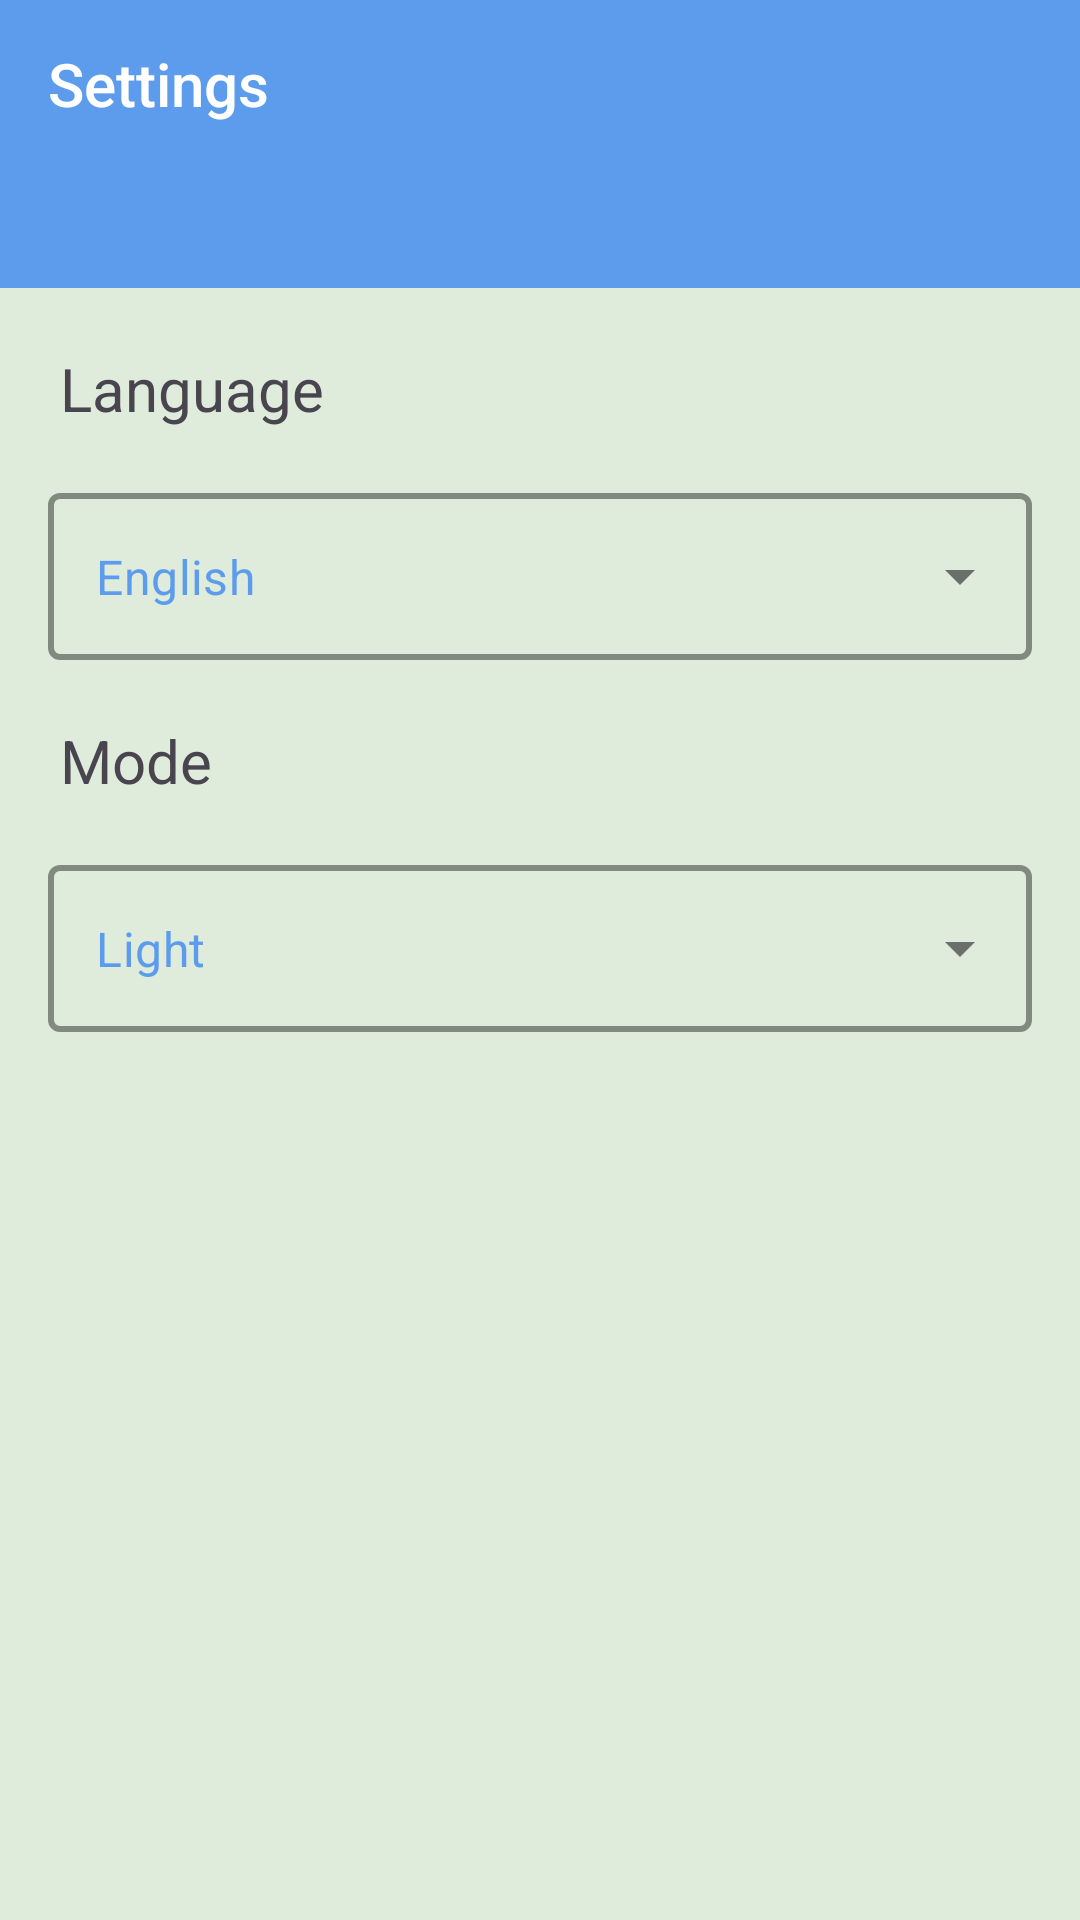

Write the Android layout XML for this screen, with the resource values it uses.
<!-- AndroidManifest.xml: application theme Theme.ToDo -->
<!-- res/layout/fragment_setting.xml -->
<?xml version="1.0" encoding="utf-8"?>
<androidx.constraintlayout.widget.ConstraintLayout xmlns:android="http://schemas.android.com/apk/res/android"
    xmlns:app="http://schemas.android.com/apk/res-auto"
    xmlns:tools="http://schemas.android.com/tools"
    style="@style/app_bg"
    android:layout_width="match_parent"
    android:layout_height="match_parent">

    <Toolbar
        android:id="@+id/toolbar"
        style="@style/toolbar_title_style"
        android:layout_width="match_parent"
        android:layout_height="wrap_content"
        android:background="@color/blue"
        android:title="@string/settings"
        app:layout_constraintTop_toTopOf="parent" />

    <View
        android:id="@+id/toolbar_view"
        android:layout_width="match_parent"
        android:layout_height="40dp"
        android:background="@color/blue"
        app:layout_constraintTop_toBottomOf="@id/toolbar" />

    <TextView
        android:id="@+id/language_Text_view"
        android:layout_width="wrap_content"
        android:layout_height="wrap_content"
        app:layout_constraintTop_toBottomOf="@id/toolbar_view"
        app:layout_constraintStart_toStartOf="parent"
        android:text="Language"
        android:paddingStart="20dp"
        android:paddingTop="20dp"
        android:textSize="20sp"
        />

    <com.google.android.material.textfield.TextInputLayout
        android:id="@+id/language_dropdown_menu"
        style="@style/Widget.MaterialComponents.TextInputLayout.OutlinedBox.ExposedDropdownMenu"
        android:layout_width="match_parent"
        android:layout_height="wrap_content"
        android:elevation="10dp"
        android:layout_margin="16dp"
        app:boxStrokeWidth="2dp"
        app:boxStrokeColor="@color/blue"
        app:boxStrokeWidthFocused="2dp"
        app:layout_constraintTop_toBottomOf="@id/language_Text_view">

        <AutoCompleteTextView
            android:id="@+id/auto_complete_text_view"
            android:layout_width="match_parent"
            android:layout_height="wrap_content"
            android:inputType="none"
            android:text="English"
            android:textColor="@color/blue"
            />
    </com.google.android.material.textfield.TextInputLayout>

    <TextView
        android:id="@+id/Mode_Text_view"
        android:layout_width="wrap_content"
        android:layout_height="wrap_content"
        app:layout_constraintTop_toBottomOf="@id/language_dropdown_menu"
        app:layout_constraintStart_toStartOf="parent"
        android:text="Mode"
        android:paddingStart="20dp"
        android:paddingTop="20dp"
        android:textSize="20sp"
        />

    <com.google.android.material.textfield.TextInputLayout
        android:id="@+id/theme_dropdown_menu"
        style="@style/Widget.MaterialComponents.TextInputLayout.OutlinedBox.ExposedDropdownMenu"
        android:layout_width="match_parent"
        android:layout_height="wrap_content"
        android:layout_margin="16dp"
        app:boxStrokeWidth="2dp"
        app:boxStrokeColor="@color/blue"
        app:boxStrokeWidthFocused="2dp"
        app:layout_constraintTop_toBottomOf="@id/Mode_Text_view">

        <AutoCompleteTextView
            android:id="@+id/auto_complete_text_view_1"
            android:layout_width="match_parent"
            android:layout_height="wrap_content"
            android:inputType="none"
            android:text="Light"

            android:textColor="@color/blue"
            />
    </com.google.android.material.textfield.TextInputLayout>


</androidx.constraintlayout.widget.ConstraintLayout>
<!-- resources referenced by this layout -->
<resources>
  <color name="blue">#5D9CEC</color>
  <string name="settings">Settings</string>
  <style name="app_bg">
          <item name="android:background">@color/mint_green</item>
      </style>
  <style name="toolbar_title_style">
          <item name="android:titleTextColor">@color/white</item>
      </style>
  <style name="Theme.ToDo" parent="Base.Theme.ToDo" />
  <color name="mint_green">#DFECDB</color>
  <color name="white">#FFFFFFFF</color>
  <style name="Base.Theme.ToDo" parent="Theme.Material3.DayNight.NoActionBar">
          
          
          <item name="colorAccent">@color/blue</item>
          <item name="colorSecondary">@color/blue</item>
          <item name="colorOnSecondary">@color/white</item>
      </style>
</resources>
